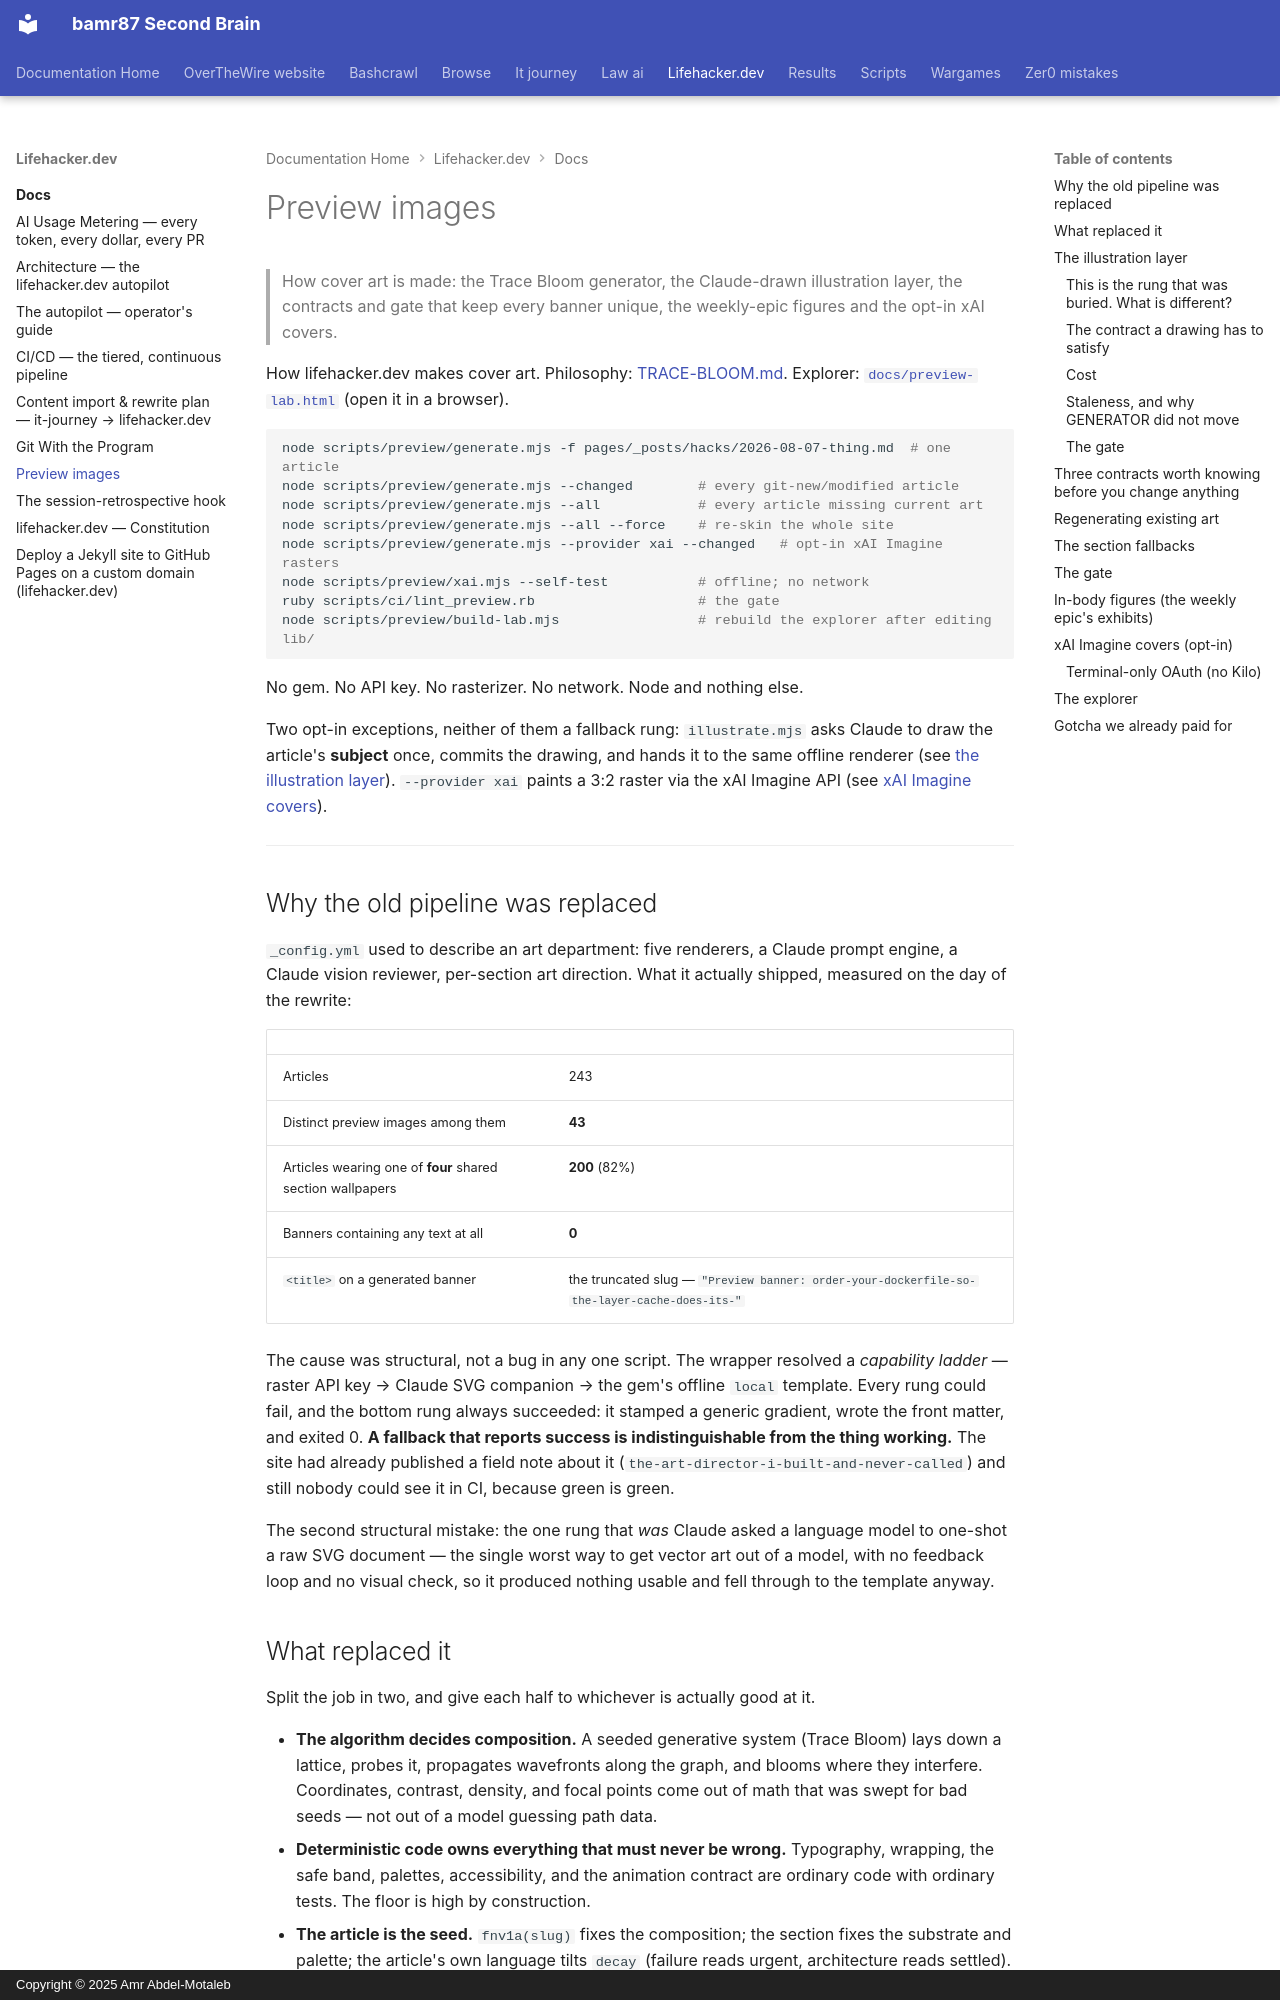

repository: bamr87/README · page: lifehacker.dev/docs/PREVIEW-IMAGES/index.html · generator: mkdocs · copyright: Copyright © 2025 Amr Abdel-Motaleb

---
source_file: docs/PREVIEW-IMAGES.md
source_repo: bamr87/lifehacker.dev
source_url: https://github.com/bamr87/lifehacker.dev/blob/main/docs/PREVIEW-IMAGES.md
title: Preview images
---
# Preview images

> How cover art is made: the Trace Bloom generator, the Claude-drawn illustration layer, the contracts and gate that keep every banner unique, the weekly-epic figures and the opt-in xAI covers.

How lifehacker.dev makes cover art. Philosophy: [TRACE-BLOOM.md](TRACE-BLOOM.md). Explorer: [`docs/preview-lab.html`](preview-lab.html) (open it in a browser).

```bash
node scripts/preview/generate.mjs -f pages/_posts/hacks/2026-08-07-thing.md  # one article
node scripts/preview/generate.mjs --changed        # every git-new/modified article
node scripts/preview/generate.mjs --all            # every article missing current art
node scripts/preview/generate.mjs --all --force    # re-skin the whole site
node scripts/preview/generate.mjs --provider xai --changed   # opt-in xAI Imagine rasters
node scripts/preview/xai.mjs --self-test           # offline; no network
ruby scripts/ci/lint_preview.rb                    # the gate
node scripts/preview/build-lab.mjs                 # rebuild the explorer after editing lib/
```

No gem. No API key. No rasterizer. No network. Node and nothing else.

Two opt-in exceptions, neither of them a fallback rung: `illustrate.mjs` asks Claude to draw the article's **subject** once, commits the drawing, and hands it to the same offline renderer (see [the illustration layer](#the-illustration-layer)). `--provider xai` paints a 3:2 raster via the xAI Imagine API (see [xAI Imagine covers](#xai-imagine-covers-opt-in)).

---

## Why the old pipeline was replaced

`_config.yml` used to describe an art department: five renderers, a Claude prompt engine, a Claude vision reviewer, per-section art direction. What it actually shipped, measured on the day of the rewrite:

| | |
|---|---|
| Articles | 243 |
| Distinct preview images among them | **43** |
| Articles wearing one of **four** shared section wallpapers | **200** (82%) |
| Banners containing any text at all | **0** |
| `<title>` on a generated banner | the truncated slug — `"Preview banner: order-your-dockerfile-so-the-layer-cache-does-its-"` |

The cause was structural, not a bug in any one script. The wrapper resolved a *capability ladder* — raster API key → Claude SVG companion → the gem's offline `local` template. Every rung could fail, and the bottom rung always succeeded: it stamped a generic gradient, wrote the front matter, and exited 0. **A fallback that reports success is indistinguishable from the thing working.** The site had already published a field note about it (`the-art-director-i-built-and-never-called`) and still nobody could see it in CI, because green is green.

The second structural mistake: the one rung that *was* Claude asked a language model to one-shot a raw SVG document — the single worst way to get vector art out of a model, with no feedback loop and no visual check, so it produced nothing usable and fell through to the template anyway.
